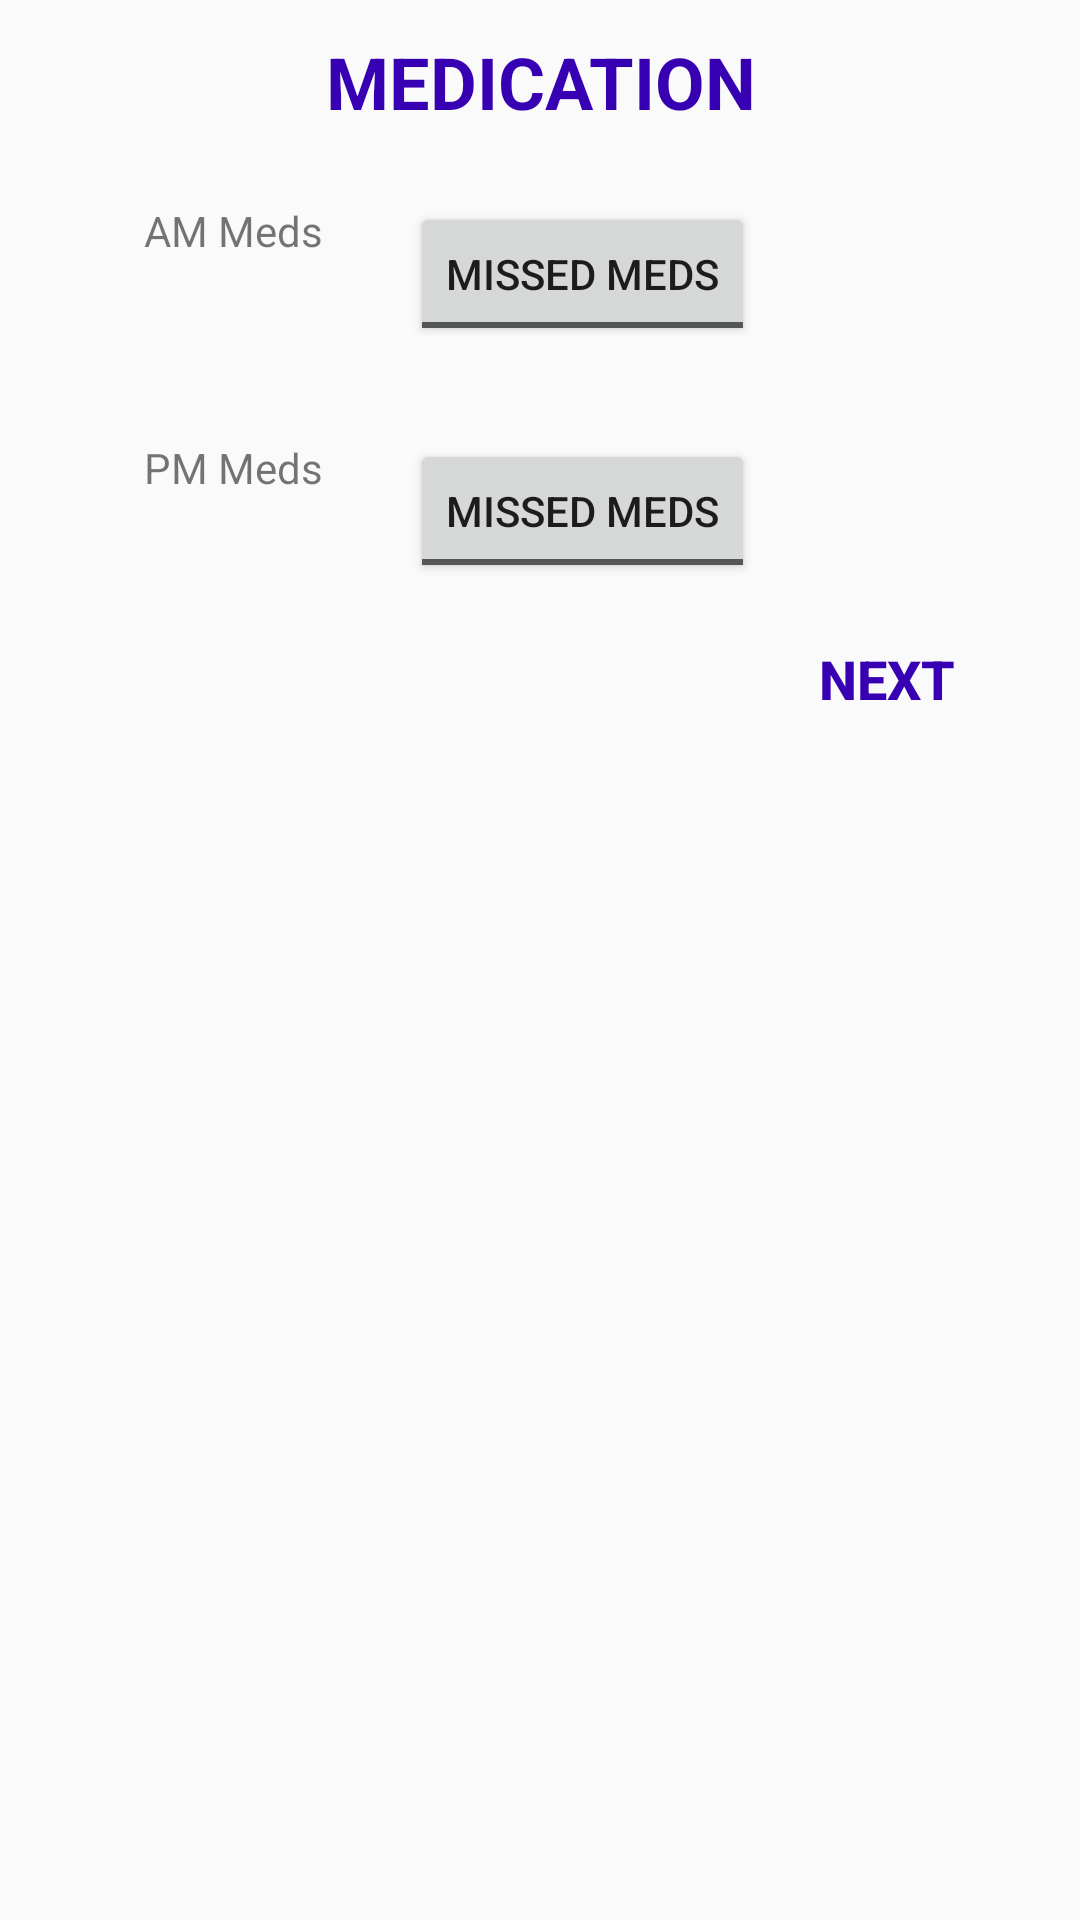

Layout XML and referenced resources for this Android screen:
<!-- AndroidManifest.xml: application theme AppTheme -->
<!-- res/layout/fragment_q6.xml -->
<FrameLayout xmlns:android="http://schemas.android.com/apk/res/android"
    xmlns:tools="http://schemas.android.com/tools"
    android:layout_width="match_parent"
    android:layout_height="match_parent"
    tools:context="info.test.tony.healthtrackerv01.fragments.Q6Fragment">


    <RelativeLayout
        android:layout_width="match_parent"
        android:layout_height="match_parent">

        <TextView
            android:id="@+id/viewViewID-6"
            android:layout_width="wrap_content"
            android:layout_height="wrap_content"
            android:layout_alignParentTop="true"
            android:layout_centerHorizontal="true"
            android:layout_marginTop="11dp"
            android:text="MEDICATION"
            android:textAlignment="center"
            android:textColor="@color/colorPrimaryDark"
            android:textSize="24sp"
            android:textStyle="bold" />


        <TextView
            android:id="@+id/medicationTextView1"
            android:layout_width="wrap_content"
            android:layout_height="wrap_content"
            android:layout_alignParentStart="true"
            android:layout_below="@+id/viewViewID-6"
            android:layout_marginStart="48dp"
            android:layout_marginTop="24dp"
            android:text="AM Meds" />


        <TextView
            android:id="@+id/medicationTextView2"
            android:layout_width="wrap_content"
            android:layout_height="wrap_content"
            android:layout_alignStart="@+id/medicationTextView1"
            android:layout_below="@+id/medicationTextView1"
            android:layout_marginTop="60dp"
            android:text="PM Meds" />



        <Button
            android:id="@+id/nextButton6"
            style="@android:style/Widget.DeviceDefault.Button.Borderless"
            android:layout_width="wrap_content"
            android:layout_height="wrap_content"
            android:layout_below="@+id/toggleButton4"
            android:layout_marginTop="8dp"
            android:layout_toRightOf="@+id/toggleButton4"
            android:onClick="loadNext"
            android:text="Next"
            android:textColor="@color/colorPrimaryDark"
            android:textSize="18sp"
            android:textStyle="bold" />

        <ToggleButton
            android:id="@+id/toggleButton3"
            android:layout_width="wrap_content"
            android:layout_height="wrap_content"
            android:layout_alignEnd="@+id/viewViewID-6"
            android:layout_alignTop="@+id/medicationTextView1"
            android:textOn="Took Meds"
            android:textOff="Missed Meds"
            android:onClick="setMeds"/>

        <ToggleButton
            android:id="@+id/toggleButton4"
            android:layout_width="wrap_content"
            android:layout_height="wrap_content"
            android:layout_alignEnd="@+id/toggleButton3"
            android:layout_alignTop="@+id/medicationTextView2"
            android:textOn="Took Meds"
            android:textOff="Missed Meds"
            android:onClick="setMeds"/>


    </RelativeLayout>
</FrameLayout>
<!-- resources referenced by this layout -->
<resources>
  <style name="AppTheme" parent="Theme.AppCompat.Light.DarkActionBar">
          
          <item name="colorPrimary">@color/colorPrimary</item>
          <item name="colorPrimaryDark">@color/colorPrimaryDark</item>
          <item name="colorAccent">@color/colorAccent</item>
          <item name="android:timePickerDialogTheme">@style/PickerDialogCustom</item>
          <item name="android:datePickerDialogTheme">@style/PickerDialogCustom</item>
          <item name="alertDialogTheme">@style/AlertDialogCustom</item>
      </style>
  <style name="PickerDialogCustom" parent="AlertDialogCustom">
          <item name="android:textColor">@color/colorPrimary</item>
          <item name="android:textColorPrimary">@color/colorPrimaryDark</item>
          <item name="android:layout_margin">2dp</item>
          <item name="android:datePickerMode">spinner</item>
      </style>
  <style name="AlertDialogCustom" parent="Theme.AppCompat.Light.Dialog.Alert">
          <item name="colorPrimary">@color/colorPrimary</item>
          <item name="colorAccent">@color/colorPrimary</item>
          <item name="android:positiveButtonText">@color/colorPrimary</item>
          <item name="android:datePickerStyle">@style/PickerDialogCustom</item>
      </style>
  <!-- not gathered from this repository: default colours our renderer supplied (Android Studio template values) -->
  <color name="colorPrimary">#FF6200EE</color>
  <color name="colorPrimaryDark">#FF3700B3</color>
  <color name="colorAccent">#FF03DAC5</color>
</resources>
